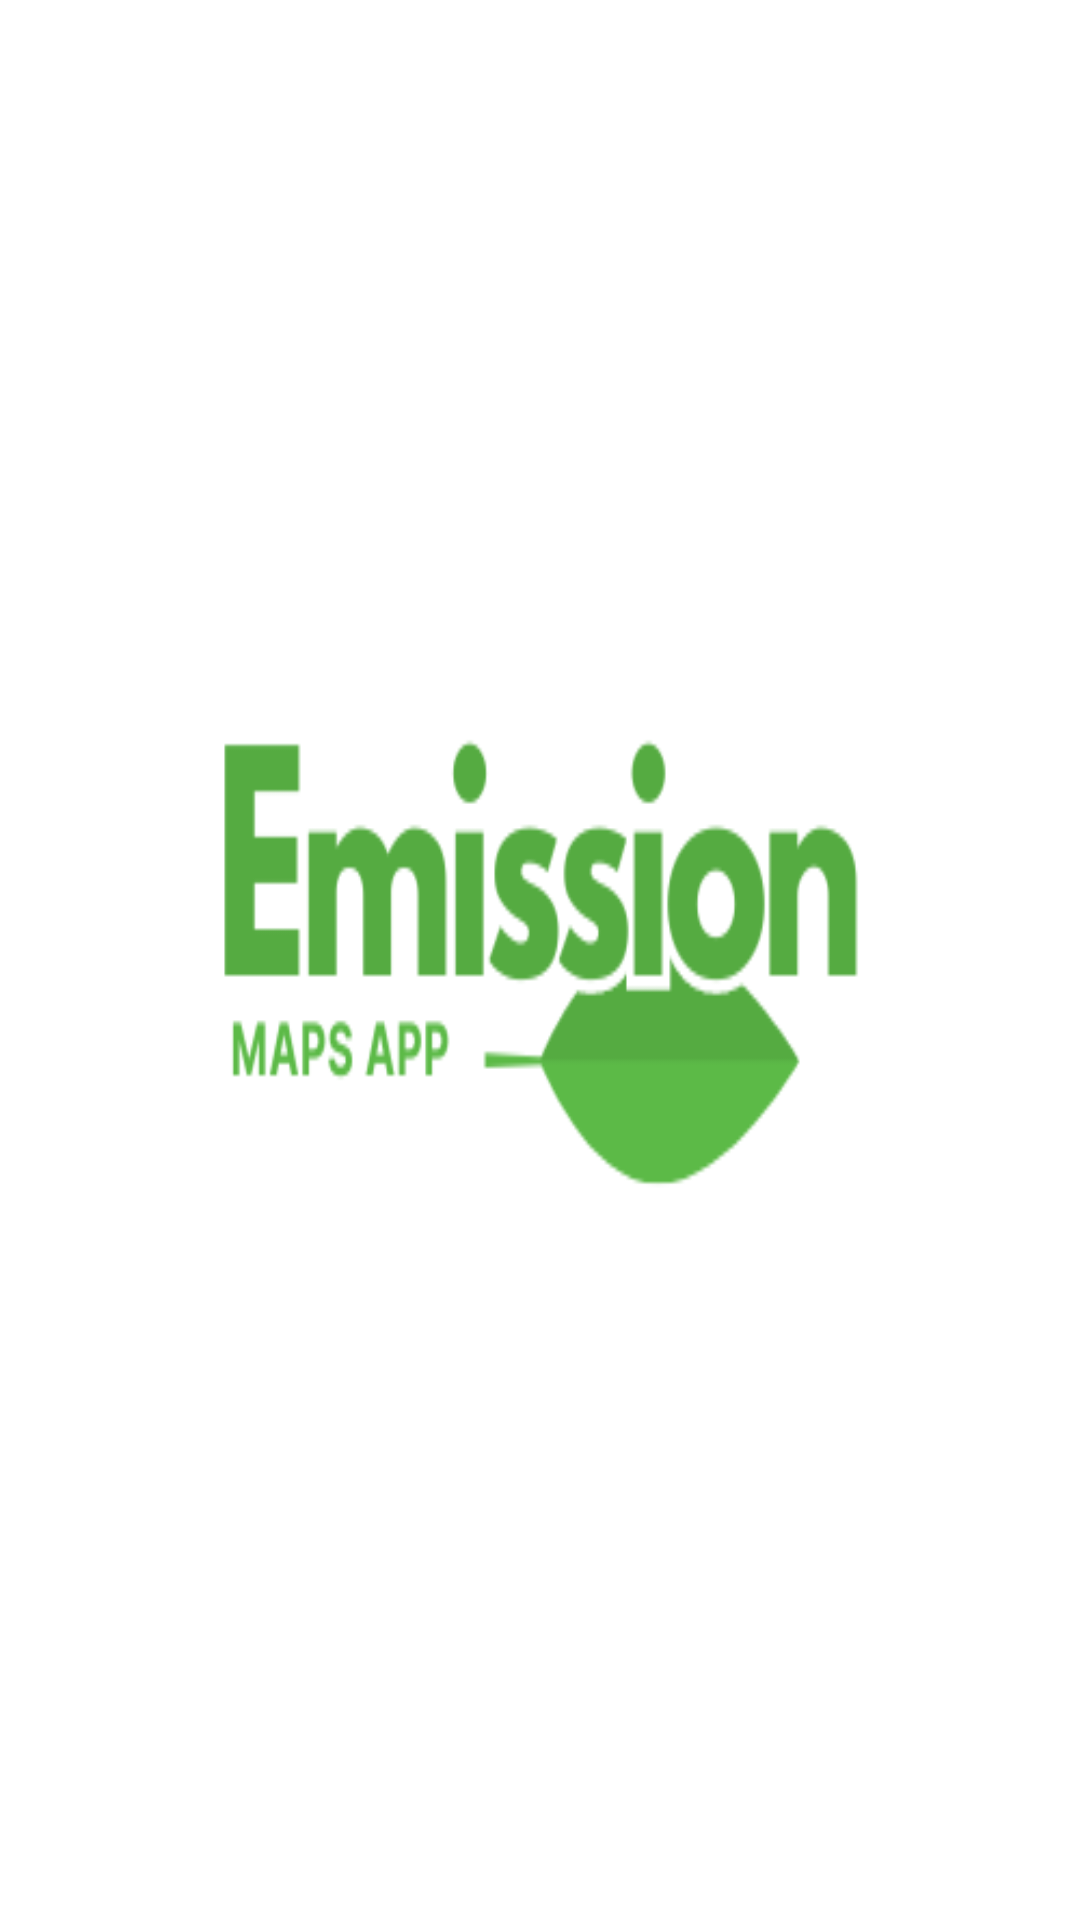

Reconstruct the res/layout file that produces this screen, plus the resources it refers to.
<!-- AndroidManifest.xml: activity theme LegacySplashTheme -->
<!-- res/layout/activity_legacy_splash.xml -->
<?xml version="1.0" encoding="utf-8"?>
<FrameLayout
    xmlns:android="http://schemas.android.com/apk/res/android"
    android:layout_height="match_parent"
    android:layout_width="match_parent">
    
    <View
        android:layout_height="match_parent"
        android:layout_width="match_parent"/>
    

</FrameLayout>
<!-- resources referenced by this layout -->
<resources>
  <style name="LegacySplashTheme" parent="Theme.AppCompat.NoActionBar">
          <item name="android:windowBackground">@drawable/ic_splash</item>
          <item name="android:windowTranslucentStatus">true</item>
          <item name="android:windowTranslucentNavigation">true</item>
      </style>
  <!-- drawable ic_splash: png bitmap (drawable, 13520 bytes) -->
</resources>
